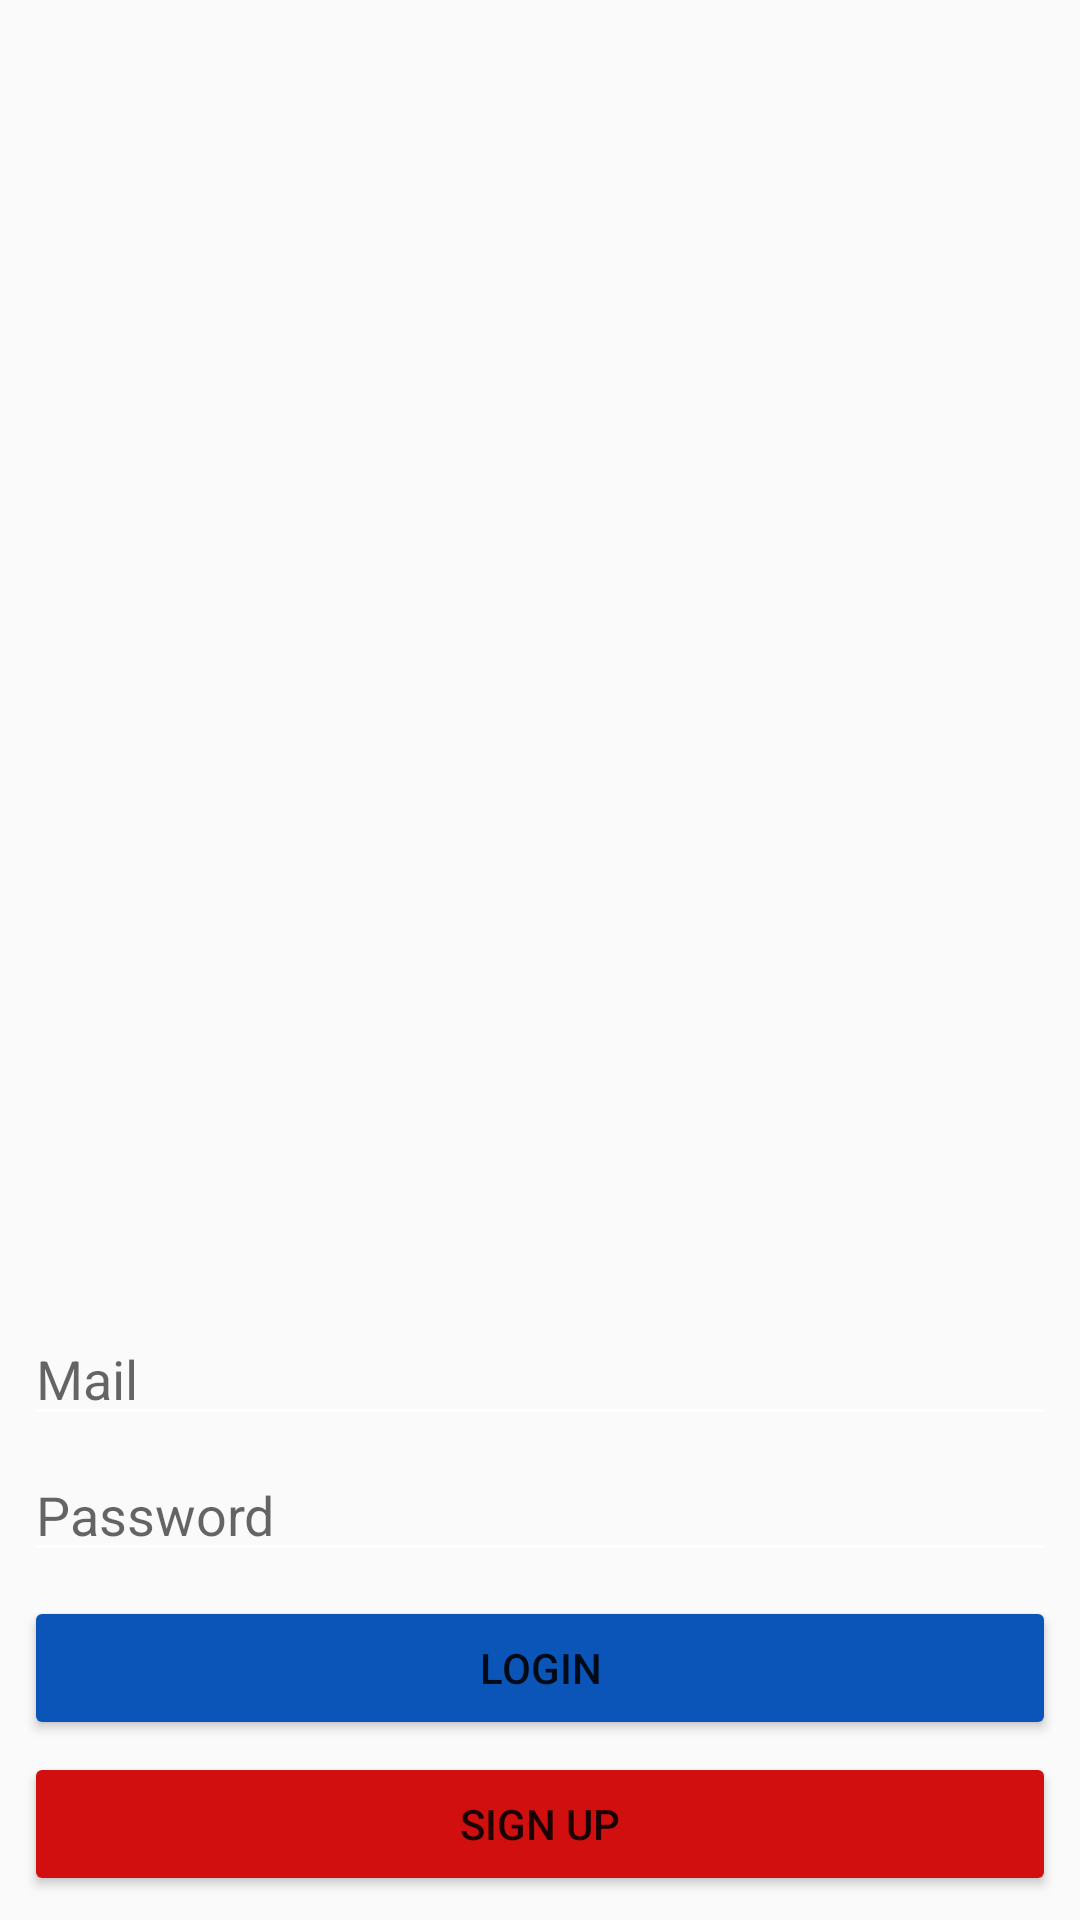

Here is an Android app screen rendered from its layout file. Give the layout XML and the strings, colors and styles it references.
<!-- AndroidManifest.xml: application theme Theme.AppCompat.Light.NoActionBar -->
<!-- res/layout/activity_login.xml -->
<?xml version="1.0" encoding="utf-8"?>
<android.support.constraint.ConstraintLayout
    xmlns:app="http://schemas.android.com/apk/res-auto"
    xmlns:tools="http://schemas.android.com/tools"
    android:layout_height="match_parent"
    android:layout_width="match_parent"
    android:backgroundTint="@color/colorPrimary"
    xmlns:android="http://schemas.android.com/apk/res/android">

    <EditText
        android:id="@+id/mail"
        android:layout_width="match_parent"
        android:layout_height="wrap_content"
        android:layout_marginStart="8dp"
        android:layout_marginLeft="8dp"
        android:layout_marginEnd="8dp"
        android:layout_marginRight="8dp"
        android:layout_marginBottom="4dp"
        android:backgroundTint="@color/white"
        android:hint="Mail"
        app:layout_constraintBottom_toTopOf="@+id/pass"
        app:layout_constraintEnd_toEndOf="parent"
        app:layout_constraintStart_toStartOf="parent" />

    <EditText
        android:id="@+id/pass"
        android:layout_width="match_parent"
        android:layout_height="wrap_content"
        android:layout_marginStart="8dp"
        android:layout_marginLeft="8dp"
        android:layout_marginEnd="8dp"
        android:layout_marginRight="8dp"
        android:layout_marginBottom="8dp"
        android:backgroundTint="@color/white"
        android:hint="Password"
        android:inputType="textPassword"
        app:layout_constraintBottom_toTopOf="@+id/login"
        app:layout_constraintEnd_toEndOf="parent"
        app:layout_constraintStart_toStartOf="parent" />

    <Button
        android:id="@+id/login"
        android:layout_width="match_parent"
        android:layout_height="wrap_content"
        android:layout_marginStart="8dp"
        android:layout_marginLeft="8dp"
        android:layout_marginEnd="8dp"
        android:layout_marginRight="8dp"
        android:layout_marginBottom="4dp"
        android:backgroundTint="@color/blue"
        android:text="Login"
        app:layout_constraintBottom_toTopOf="@+id/signup"
        app:layout_constraintEnd_toEndOf="parent"
        app:layout_constraintHorizontal_bias="0.0"
        app:layout_constraintStart_toStartOf="parent" />

    <Button
        android:id="@+id/signup"
        android:layout_width="match_parent"
        android:layout_height="wrap_content"
        android:layout_marginStart="8dp"
        android:layout_marginLeft="8dp"
        android:layout_marginEnd="8dp"
        android:layout_marginRight="8dp"
        android:layout_marginBottom="8dp"
        android:backgroundTint="@color/red"
        android:text="Sign Up"
        app:layout_constraintBottom_toBottomOf="parent"
        app:layout_constraintEnd_toEndOf="parent"
        app:layout_constraintStart_toStartOf="parent" />

</android.support.constraint.ConstraintLayout>
<!-- resources referenced by this layout -->
<resources>
  <color name="blue">#0B55B8</color>
  <color name="colorPrimary">#008577</color>
  <color name="red">#D10F0F</color>
  <color name="white">#FFFFFF</color>
</resources>
